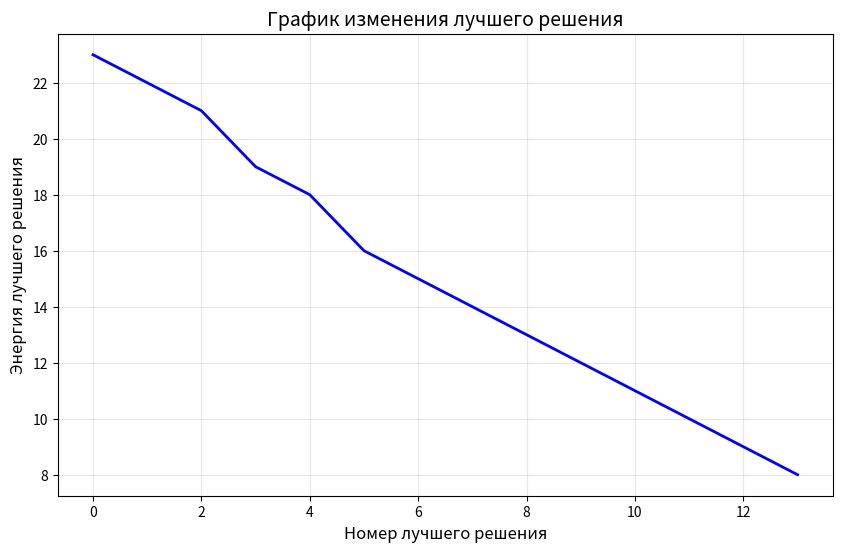
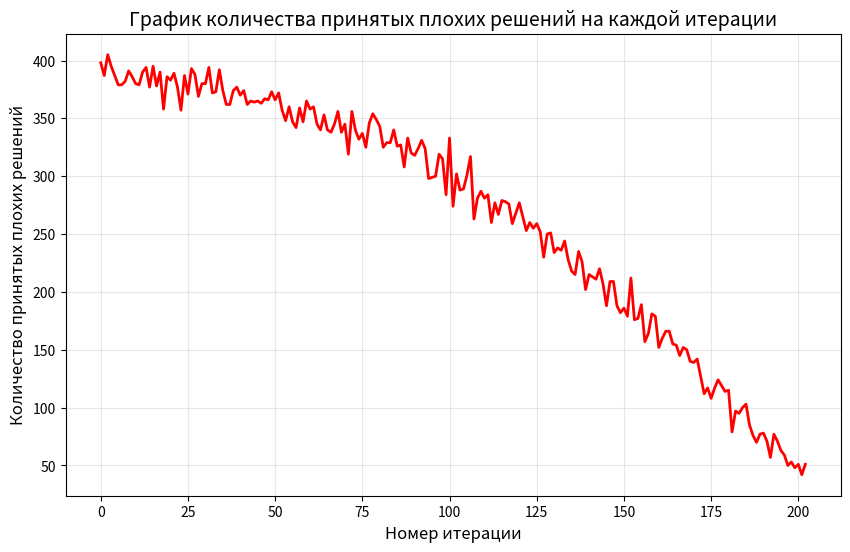
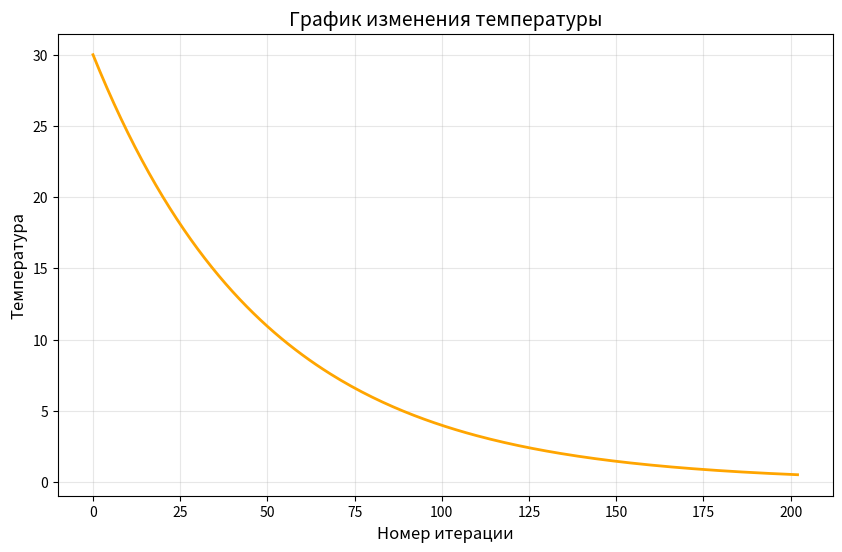

The script that saved these images, in order:
import random
import math
from typing import List
import matplotlib.pyplot as plt
import numpy as np


def start_learning(
        board_size: int,
        min_temp: float,
        max_temp: float,
        alpha: float,
        step_amount: int
):
    """Запускает процесс обучения алгоритма отжига"""
    # Инициализация решений
    curr_solution = list(range(board_size))
    random.shuffle(curr_solution)
    best_solution = curr_solution.copy()

    # Подсчет коллизий
    cs_collision = count_collision(curr_solution, board_size)
    bs_collision = cs_collision

    # Логирование
    bs_energy = [bs_collision]
    bad_solution_change = []
    temp_change = []

    current_temp = max_temp
    found_solution = False

    while current_temp > min_temp and not found_solution:
        temp_change.append(current_temp)
        bad_solution_change_amount = 0

        for step in range(step_amount):
            # Модифицируем решение
            work_solution = tweak_solution(curr_solution, board_size)
            ws_collision = count_collision(work_solution, board_size)

            if ws_collision <= cs_collision:
                cs_collision = ws_collision
                curr_solution = work_solution.copy()

                if cs_collision < bs_collision:
                    best_solution = curr_solution.copy()
                    bs_collision = cs_collision
                    bs_energy.append(bs_collision)

                    if bs_collision == 0:
                        found_solution = True
                        break
            else:
                delta = ws_collision - cs_collision
                P = math.exp(-delta / current_temp)

                if random.random() < P:
                    cs_collision = ws_collision
                    curr_solution = work_solution.copy()
                    bad_solution_change_amount += 1

        bad_solution_change.append(bad_solution_change_amount)
        current_temp *= alpha

    # Вывод результатов
    print(f"Лучшее найденное решение: {[x + 1 for x in best_solution]}")
    print(f"Количество конфликтов: {bs_collision}")
    visualize_board(best_solution, board_size)

    return bs_energy, bad_solution_change, temp_change


def tweak_solution(
        solution: List[int],
        board_size: int
) -> List[int]:
    """Модифицирует текущее решение - меняет строку для случайного столбца"""
    new_solution = solution.copy()
    col = random.randint(0, board_size - 1)  # Выбираем случайный столбец

    # Генерируем новую позицию, отличную от текущей
    current_row = solution[col]
    possible_rows = [r for r in range(board_size) if r != current_row]

    if possible_rows:
        new_solution[col] = random.choice(possible_rows)

    return new_solution


def count_collision(solution: List[int], board_size: int) -> int:
    """Подсчитывает количество конфликтов (атак)"""
    collision = 0
    for i in range(board_size):
        for j in range(i + 1, board_size):
            # Проверка на диагональные атаки и атаки по вертикали
            if abs(i - j) == abs(solution[i] - solution[j]) or solution[i] == solution[j]:
                collision += 1
    return collision


def visualize_board(best_solution: List[int], board_size: int):
    """Визуализирует шахматную доску с ферзями"""
    print("\nШахматная доска:")
    for i in range(board_size):
        row = ""
        for j in range(board_size):
            if best_solution[j] == i:
                row += " Q "  # Ферзь
            else:
                row += " . "  # Пустая клетка
        print(row)
    print()


def log_info(
        file_name: str,
        bs_energy: List[int],
        bad_solution_change: List[int],
        temp_change: List[float]
):
    """Сохраняет данные в файл"""
    try:
        with open(file_name, 'w') as writer:
            # Энергия лучшего решения
            writer.write(','.join(map(str, bs_energy)) + ';\n')
            # Количество принятых плохих решений
            writer.write(','.join(map(str, bad_solution_change)) + ';\n')
            # Температура
            writer.write(','.join(map(str, temp_change)) + ';\n')

        print("Данные успешно записаны в файл")

    except IOError as e:
        print(f"Ошибка при записи в файл: {e}")


def plot_and_save_array(
        array,
        filename='graph.png',
        title='График',
        color='blue',
        xlabel='',
        ylabel=''
):
    """Строит и сохраняет график массива"""
    x = np.arange(len(array))

    plt.figure(figsize=(10, 6))
    plt.plot(x, array, color, linewidth=2, markersize=4)

    plt.title(title, fontsize=14)
    plt.xlabel(xlabel, fontsize=12)
    plt.ylabel(ylabel, fontsize=12)
    plt.grid(True, alpha=0.3)

    plt.savefig(filename, dpi=300, bbox_inches='tight')
    plt.close()

    print(f"График сохранен как '{filename}'")


def parse_log_file(filename):
    """Парсит лог-файл с данными алгоритма"""
    with open(filename, 'r') as file:
        lines = file.readlines()

    # Очищаем строки от лишних символов
    cleaned_lines = [line.strip().rstrip(';') for line in lines]
    cleaned_lines = [line[:-1] if line.endswith(',') else line for line in cleaned_lines]

    # Парсим данные
    best = [int(x) for x in cleaned_lines[0].split(',')]
    bad = [int(x) for x in cleaned_lines[1].split(',')]
    temp = [float(x) for x in cleaned_lines[2].split(',')]

    return best, bad, temp


def main(input_mode: bool = False, graph_mode: bool = False):
    if input_mode:
        # Ввод параметров
        BOARD_SIZE = int(input("Введите размер доски: "))
        MIN_TEMP = float(input("Введите минимальную температуру: "))
        MAX_TEMP = float(input("Введите максимальную температуру: "))
        ALPHA = float(input("Введите параметр альфа: "))
        STEP_AMOUNT = int(input("Введите количество шагов: "))
    else:
        # Параметры алгоритма
        BOARD_SIZE = 40
        MIN_TEMP = 0.5
        MAX_TEMP = 30.0
        ALPHA = 0.98
        STEP_AMOUNT = 1000

    # Запуск обучения
    bs_energy, bad_solution_change, temp_change = start_learning(
        board_size=BOARD_SIZE,
        min_temp=MIN_TEMP,
        max_temp=MAX_TEMP,
        alpha=ALPHA,
        step_amount=STEP_AMOUNT
    )

    # Сохранение логов
    log_info("log.txt", bs_energy, bad_solution_change, temp_change)

    if graph_mode:
        try:
            # Парсим данные из файла
            best, bad, temp = parse_log_file('log.txt')

            # Строим графики
            plot_and_save_array(array=best, filename="best.png",
                                title="График изменения лучшего решения",
                                color="blue",
                                xlabel="Номер лучшего решения",
                                ylabel="Энергия лучшего решения")

            plot_and_save_array(array=bad, filename="bad.png",
                                title="График количества принятых плохих решений на каждой итерации",
                                color="red",
                                xlabel="Номер итерации",
                                ylabel="Количество принятых плохих решений")

            plot_and_save_array(array=temp, filename="temp.png",
                                title="График изменения температуры",
                                color="orange",
                                xlabel="Номер итерации",
                                ylabel="Температура")

            print("Все графики успешно созданы!")

        except FileNotFoundError:
            print("Файл log.txt не найден!")
        except ValueError as e:
            print(f"Ошибка парсинга данных: {e}")
        except Exception as e:
            print(f"Произошла ошибка: {e}")


if __name__ == "__main__":
    main(
        input_mode=False,
        graph_mode=True
    )
